Image classification data set "dataset1" (billjcapps/VRScavengerHunt on GitHub). Class labels (9): DC Comics, Doctor Who, Firefly, lotr, shelf, Spider-Man, Star Wars, table, weapon.

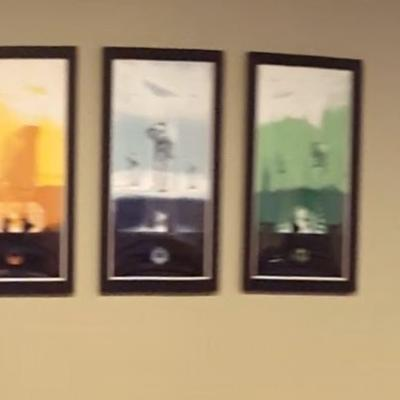
Label: Star Wars

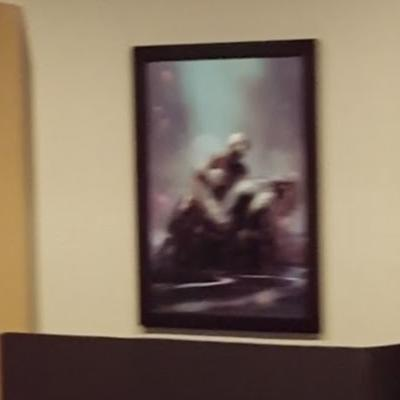
Label: Spider-Man

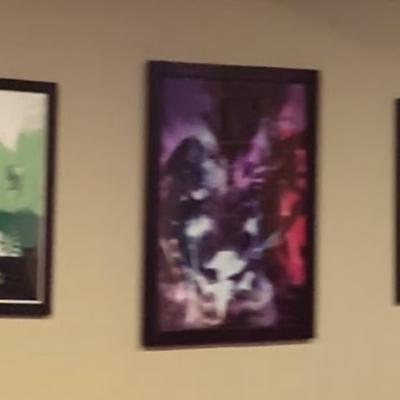
Label: DC Comics

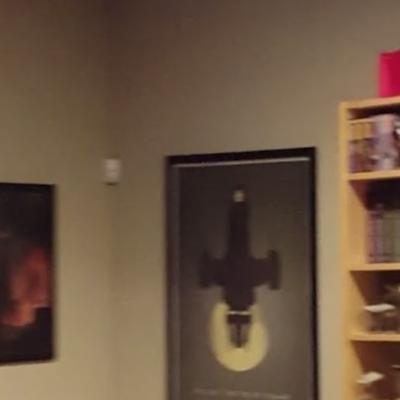
Label: Firefly

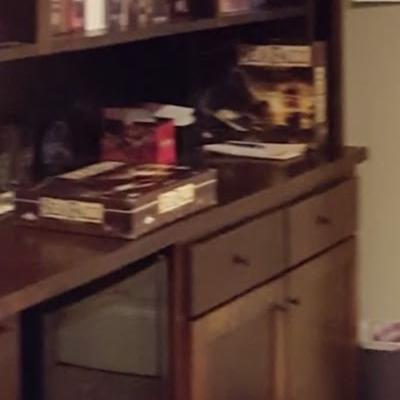
Label: shelf

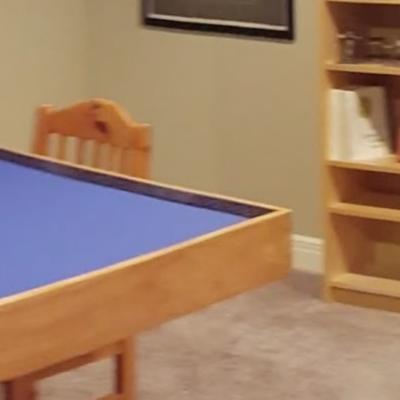
Label: table
